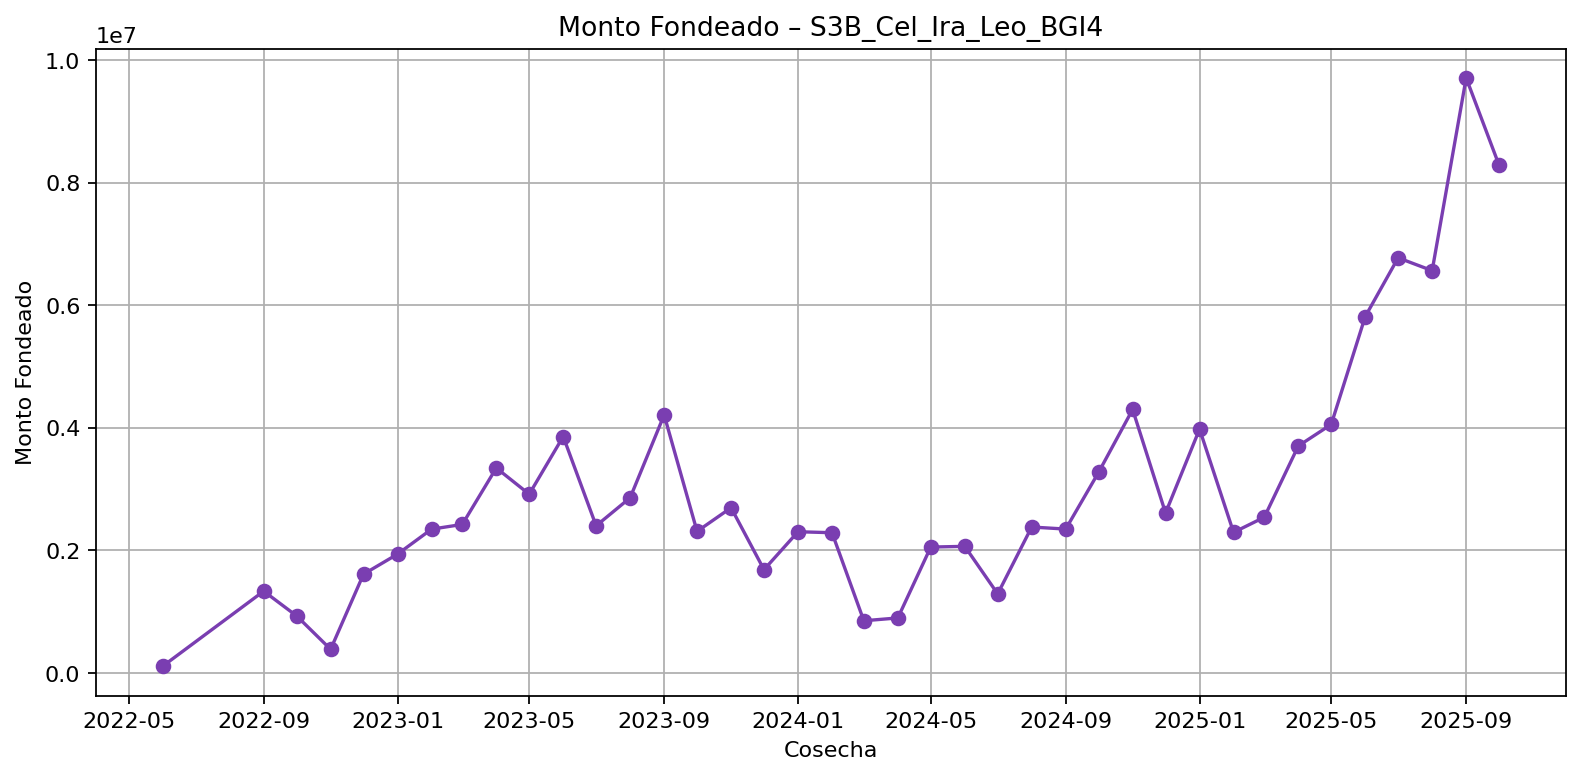

Data behind this chart, as committed beside it:
cosecha, exposure
2022-06, 107677
2022-09, 1331726
2022-10, 927690
2022-11, 382479
2022-12, 1608994
2023-01, 1936305
2023-02, 2343606
2023-03, 2420767
2023-04, 3342276
2023-05, 2914093
2023-06, 3855474
2023-07, 2398513
2023-08, 2856044
2023-09, 4207818
2023-10, 2307228
2023-11, 2693448
2023-12, 1682651
2024-01, 2301480
2024-02, 2285505
2024-03, 848431
2024-04, 894466
2024-05, 2051324
2024-06, 2063084
2024-07, 1287349
2024-08, 2378373
2024-09, 2345057
2024-10, 3271901
2024-11, 4297446
2024-12, 2607735
2025-01, 3976413
2025-02, 2290696
2025-03, 2538326
2025-04, 3701473
2025-05, 4053375
2025-06, 5813628
2025-07, 6772660
2025-08, 6563052
2025-09, 9708448
2025-10, 8284121
